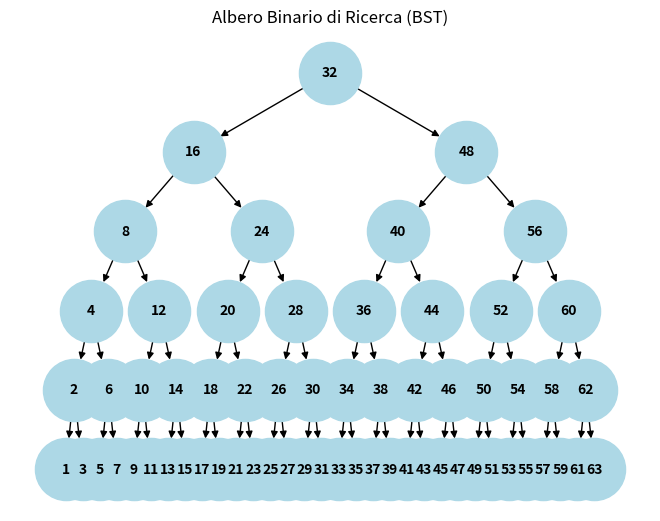

Recreate this plot in Python.
import matplotlib.pyplot as plt
import networkx as nx

class TreeNode:
    """Classe per un nodo dell'albero binario di ricerca"""
    def __init__(self, value):
        self.value = value
        self.left = None
        self.right = None

class BinarySearchTree:
    """Classe per gestire un albero binario di ricerca"""
    def __init__(self):
        self.root = None

    def build_from_sorted_list(self, sorted_values):
        """Costruisce un BST bilanciato da una lista ordinata in maniera ricorsiva"""
        def build_subtree(start, end):
            if start > end:
                return None
            mid = (start + end) // 2
            node = TreeNode(sorted_values[mid])
            node.left = build_subtree(start, mid - 1)
            node.right = build_subtree(mid + 1, end)
            return node

        self.root = build_subtree(0, len(sorted_values) - 1)

    def draw_tree(self):
        """Disegna l'albero binario usando solo NetworkX e Matplotlib"""
        if not self.root:
            print("L'albero è vuoto!")
            return

        graph = nx.DiGraph()
        positions = {}

        def add_nodes_edges(node, x, y, dx):
            """Aggiunge nodi e archi con posizioni calcolate"""
            if node:
                graph.add_node(node.value)
                positions[node.value] = (x, y)
                if node.left:
                    graph.add_edge(node.value, node.left.value)
                    add_nodes_edges(node.left, x - dx, y - 1, dx / 2)
                if node.right:
                    graph.add_edge(node.value, node.right.value)
                    add_nodes_edges(node.right, x + dx, y - 1, dx / 2)

        # Inizializza il layout con la radice al centro
        add_nodes_edges(self.root, x=0, y=0, dx=1)

        # Disegna il grafo con Matplotlib
        nx.draw(graph, positions, with_labels=True, node_size=2000, node_color="lightblue", font_size=10, font_weight="bold")
        plt.title("Albero Binario di Ricerca (BST)")
        plt.show()

    # Le tre funzioni sottostanti servono per verificare se l'albero è completo
    def get_height(self):
        """Restituisce l'altezza dell'albero"""
        def get_subtree_height(node):
            if not node:
                return 0
            return 1 + max(get_subtree_height(node.left), get_subtree_height(node.right))

        return get_subtree_height(self.root)
    
    def is_complete_rec(self, node):
        if not node:
            return 0
        if not node.left and not node.right:
            return 1
        return self.is_complete_rec(node.left) + self.is_complete_rec(node.right)
        

    def is_complete(self):
        """Verifica se l'albero è completo"""
        if not self.root:
            return True
        tot = 2**(self.get_height() - 1)
        print(self.get_height())
        print(tot)
        return self.is_complete_rec(self.root) == tot


# Uso del programma
if __name__ == "__main__":
    # Lista ordinata di numeri da 1 a 63
    sorted_values = list(range(1, 64))

    # Creazione dell'albero binario di ricerca
    bst = BinarySearchTree()
    bst.build_from_sorted_list(sorted_values)

    print(bst.is_complete())
    # Disegno dell'albero
    bst.draw_tree()
